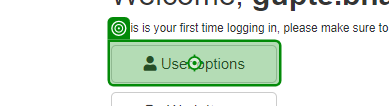
Task: ACMEUserOptions
Workflow: DownloadClientAndSupport_ProcessDescription

Step 1: hover over 'User options'

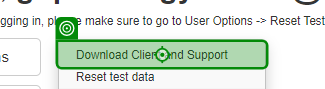
Step 2: Label 'Download Client'

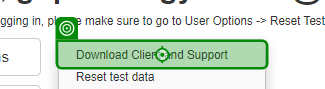
Step 3: click on 'Download Client'

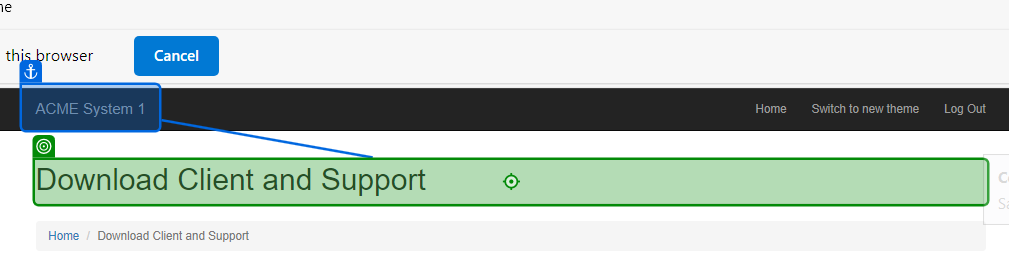
Step 4: Label 'Download Client'

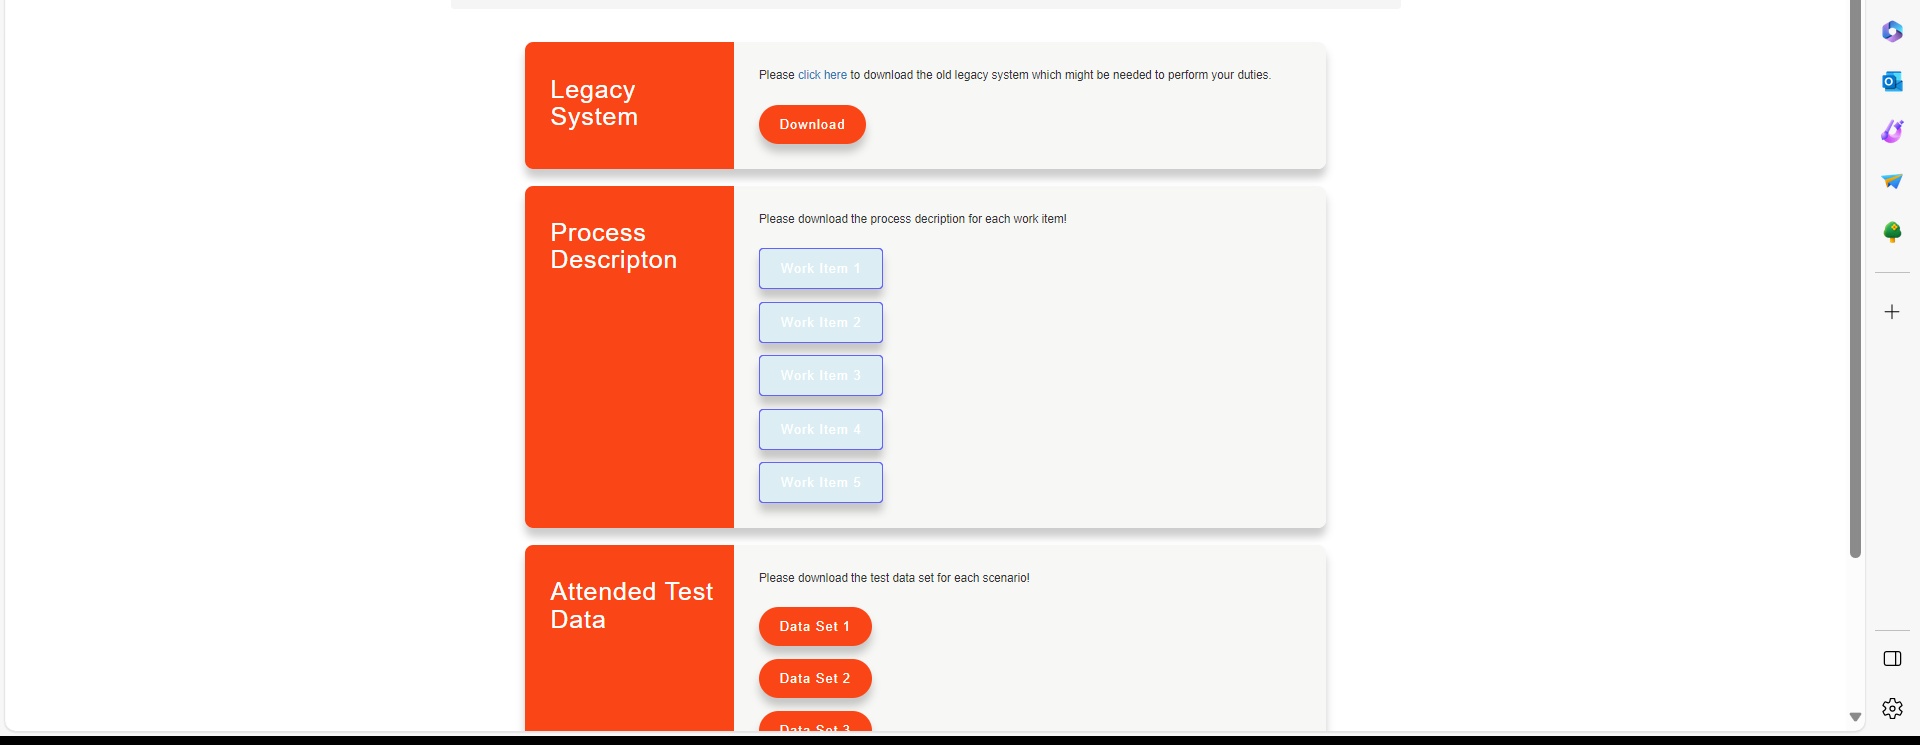
Step 5: For Each UI Element

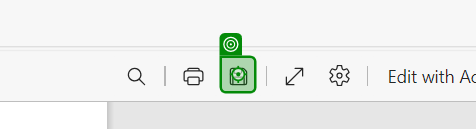
Step 6: click on 'Save'

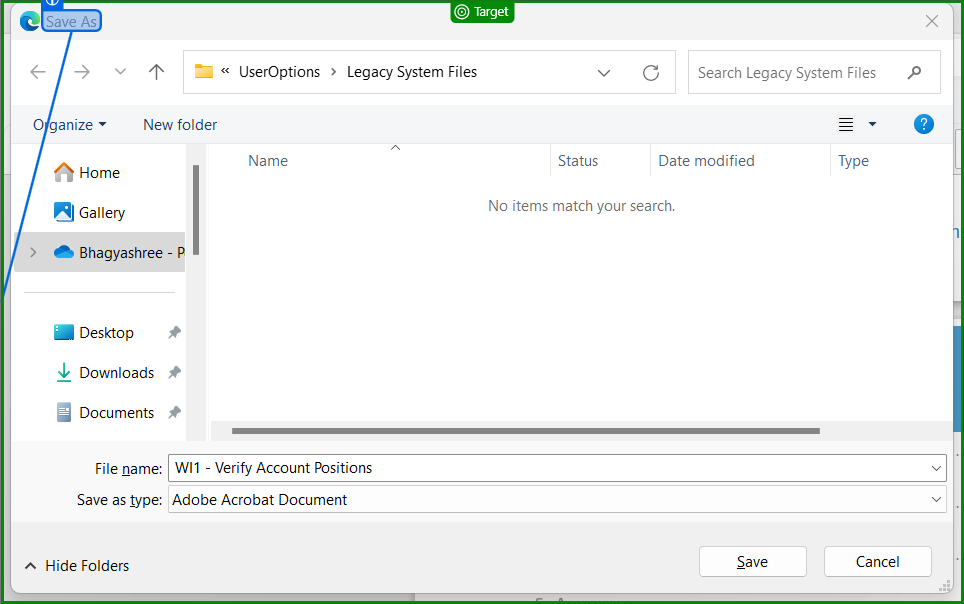
Step 7: check 'Save As'

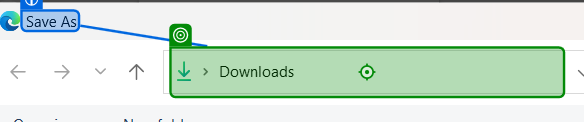
Step 8: type [SaveAsFolderPath] into 'Save As' (repeated 2 times)

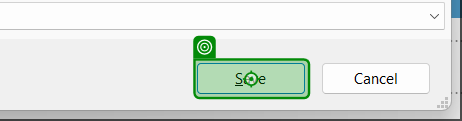
Step 10: click on 'Save'

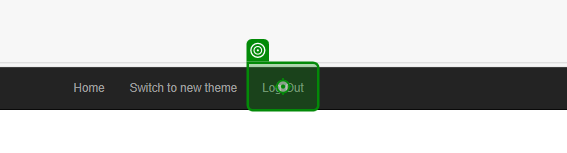
Step 11: click on 'Log Out'